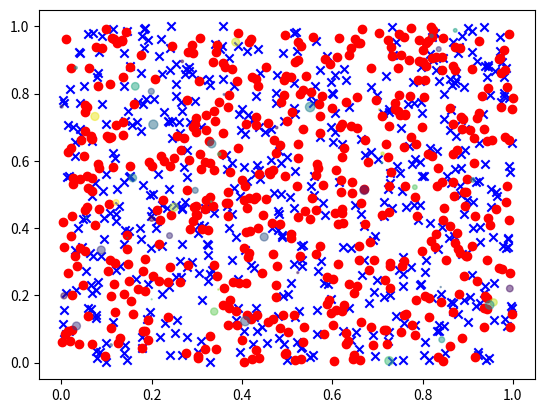

The matplotlib source for this figure:
import matplotlib.pyplot as plt
import numpy as np

def main():
    # 산점도(scatter plot)
    # 2차원 평면에 표현할 때 사용하는 그래프
    data_1 = np.random.rand(512,2)
    data_2 = np.random.rand(512,2)
    
    plt.scatter(data_1[:,0], data_1[:,1], c='b',marker='x')
    plt.scatter(data_2[:,0], data_2[:,1], c='r',marker='o')
    
    plt.show()
    
    # size : 3차원 데이터를 잘 활용할 수 있다.(ex. 인구밀도)
    N = 50
    x = np.random.rand(N)
    y = np.random.rand(N)
    colors = np.random.rand(N)    
    area = np.pi*(15 * np.random.rand(N)**2)
    plt.scatter(x,y,s=area,c=colors,alpha=0.5)
    
    plt.show()
    

if __name__=="__main__":
    main()